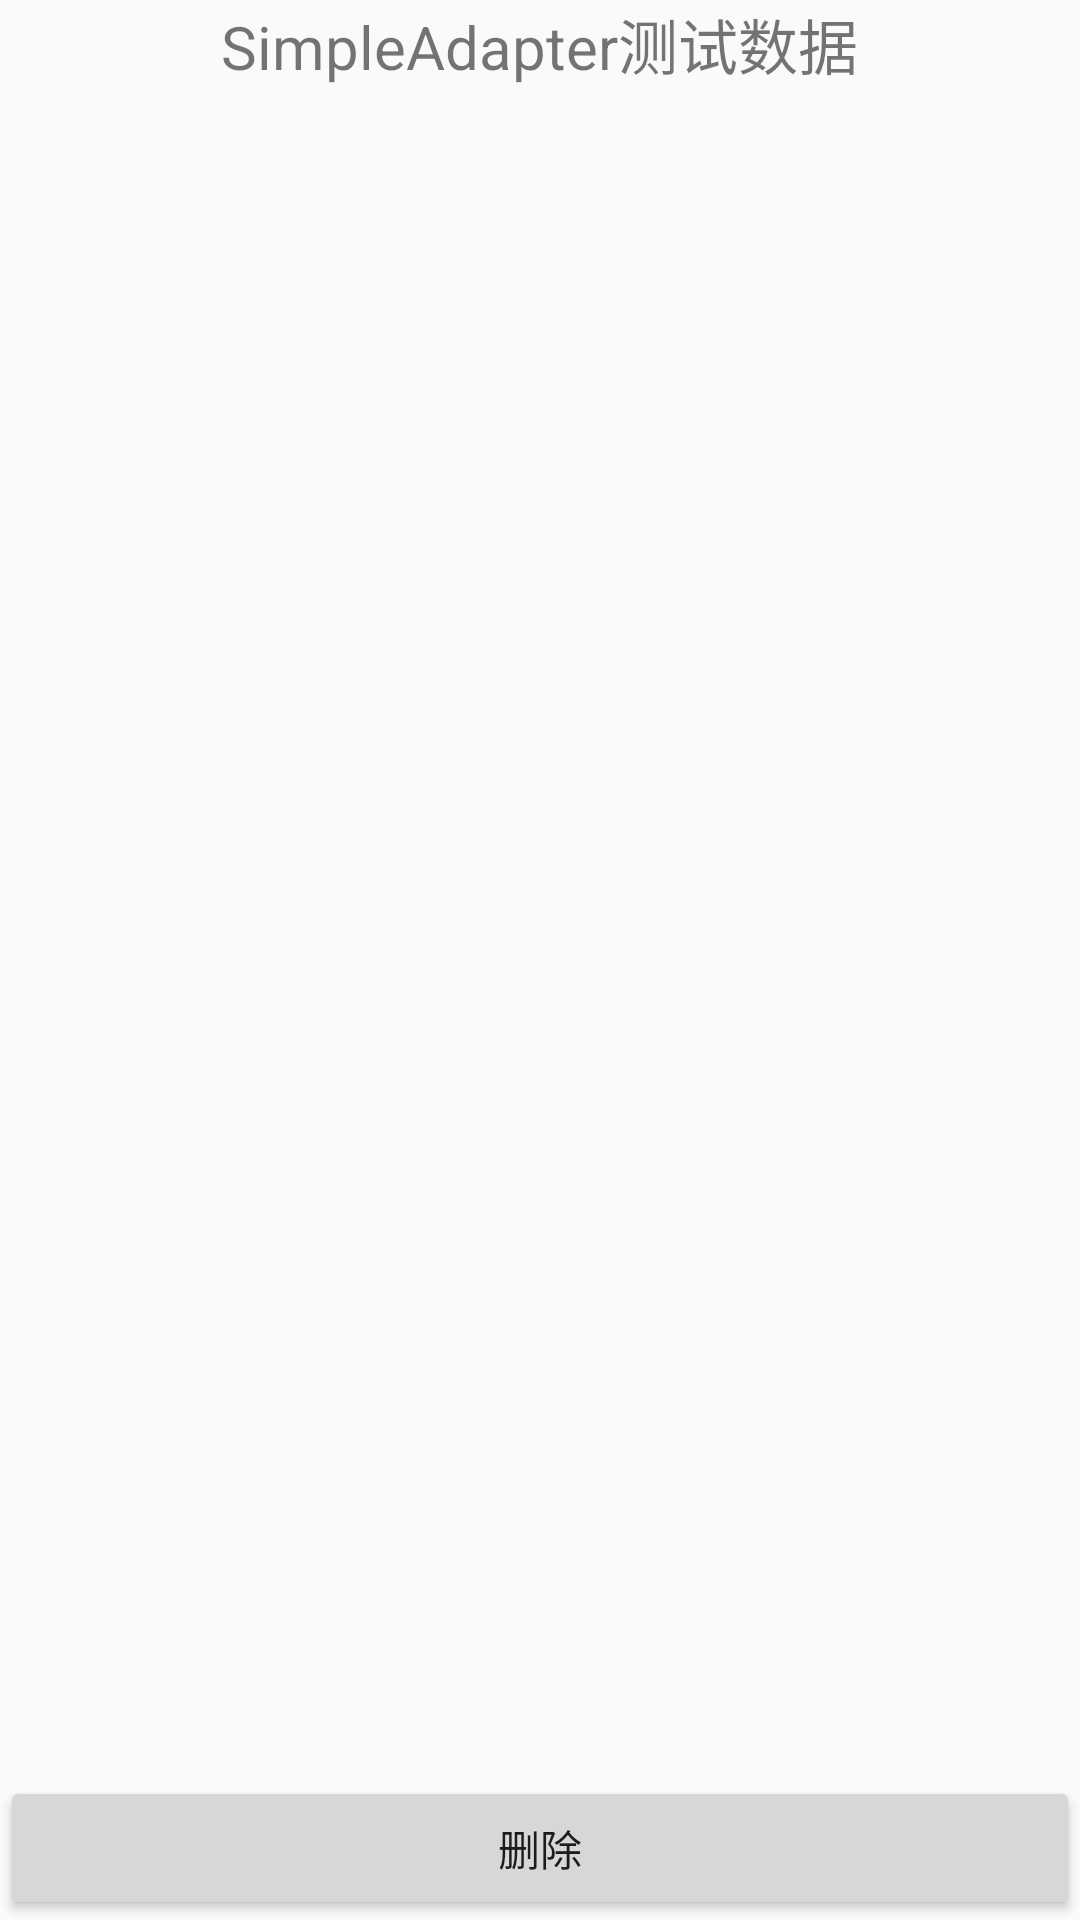

This screen was rendered from an Android layout file. Write that file and the resources it references.
<!-- AndroidManifest.xml: application theme AppTheme -->
<!-- res/layout/activity_adapter_simple_adapter.xml -->
<?xml version="1.0" encoding="utf-8"?>
<RelativeLayout xmlns:android="http://schemas.android.com/apk/res/android"
    android:layout_width="match_parent"
    android:layout_height="match_parent"
    android:orientation="vertical" >

    <TextView
        android:id="@+id/tv_simple"
        android:layout_width="wrap_content"
        android:layout_height="wrap_content"
        android:layout_alignParentTop="true"
        android:layout_centerHorizontal="true"
        android:text="SimpleAdapter测试数据"
        android:textSize="20sp" />

    <Button
        android:id="@+id/btn_del"
        android:layout_width="match_parent"
        android:layout_height="wrap_content"
        android:layout_alignParentBottom="true"
        android:layout_centerHorizontal="true"
        android:text="删除"
        android:onClick="onDeleteAllSelected"/>

    <ListView
        android:id="@+id/lv_simpleadapter"
        android:layout_width="match_parent"
        android:layout_height="wrap_content"
        android:layout_below="@id/tv_simple"
        android:layout_above="@+id/btn_del" >
    </ListView>

</RelativeLayout>
<!-- resources referenced by this layout -->
<resources>
  <style name="AppTheme" parent="Theme.AppCompat.Light.DarkActionBar">
          
          <item name="colorPrimary">@color/colorPrimary</item>
          <item name="colorPrimaryDark">@color/colorPrimaryDark</item>
          <item name="colorAccent">@color/colorAccent</item>
      </style>
  <color name="colorPrimary">#008577</color>
  <color name="colorPrimaryDark">#00574B</color>
  <color name="colorAccent">#D81B60</color>
</resources>
